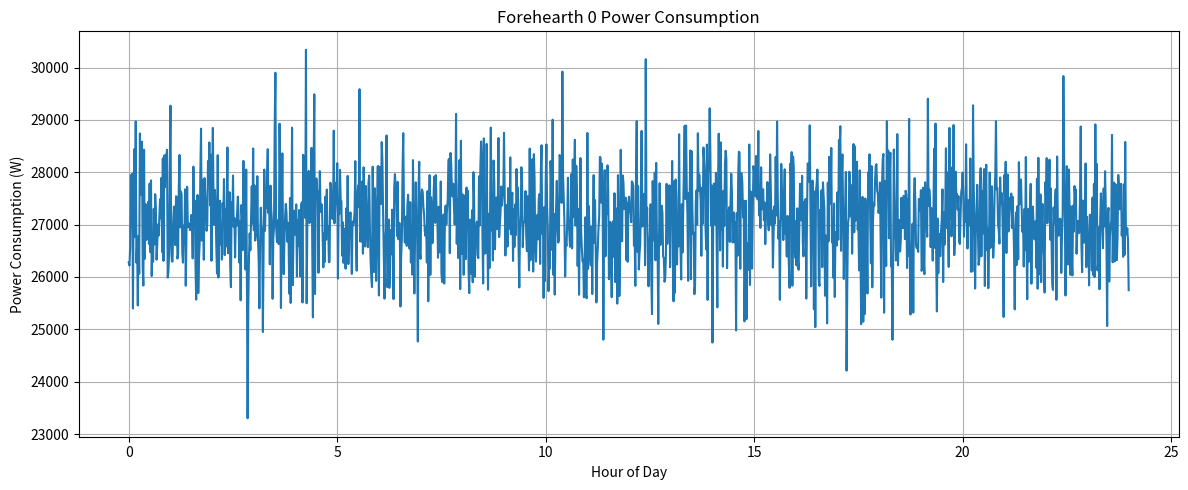
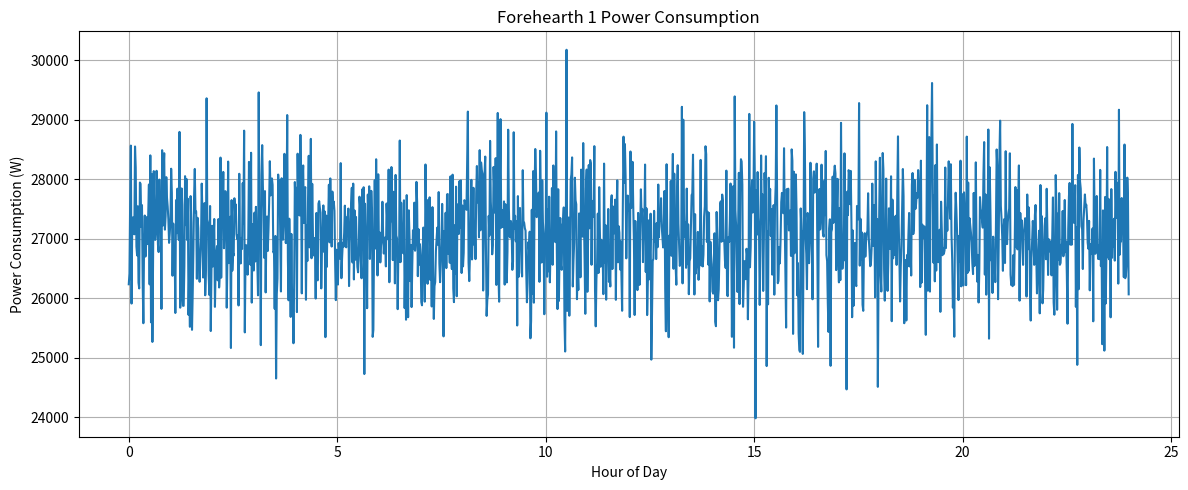
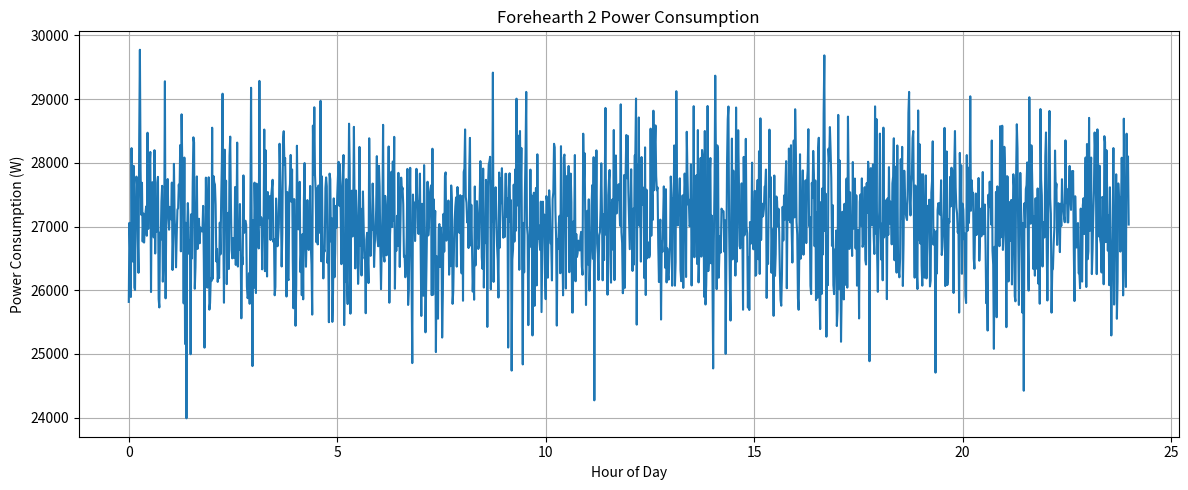
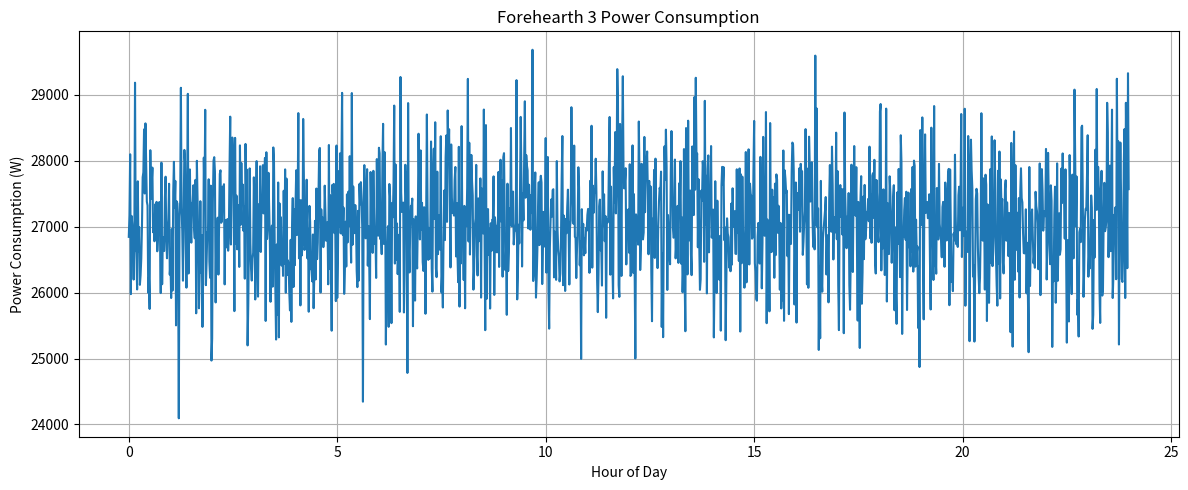

Reproduce these figures in Python, in order.
import numpy as np
import pandas as pd
from matplotlib import pyplot as plt

# Disclaimer:
# There are nearly no sources concerning the energy consumption of glass forehearths
# The only source which contains some data is a PDF with some energy consumption values:
# https://glassmanevents.com/content-images/main/2-Electroglass.pdf
# The values also include the pull rate and the temperature drop, which are taken into account
# The formula used below is likely unreliable due to how little data is available

HOURS_PER_DAY = 24

WATTS_PER_KILOWATT = 1000

NUMBER_OF_MACHINES = 4

# Number of data points in the CSV file
# Unit: Minutes in a day
DATA_POINTS = 1440

# Age of the forehearth
# It is taken into account as the refractory lining gradually wears down due to the intense heat
# Unit: Years
FOREHEARTH_AGE = 2

# Forehearth aging factor
# The year-on-year energy consumption increase of the forehearth due to aging, wear and other factors
# This value would have to be calculated depending on the specific forehearth system, and how it is used
# Currently modeled as a linear function, for simplicity
# There are no sources for this value
# Unit: Percentage as a decimal (0 to 1)
AGING_FACTOR = 0.02

# Production quantity of the forehearth in one day
# This value depends on product demand, and is also dependent on the furnace output
# In most factories, production from the furnace is split across multiple forehearths
# Therefore, production values are likely a fraction than those of the furnace
# This value is then spread throughout the day evenly, with some variability
# Unit: Tons (t)
PRODUCTION_QUANTITY = 50

# Production variability throughout the day
# The value is likely similar to that of the furnace, since the forehearth depends on the furnace output
# The forehearth needs to feed the forming machine which requires constant output while handling the variable input
# Unit: Percentage as a decimal (0 to 1)
PRODUCTION_VARIABILITY = 0.03

# Energy consumption per ton of glass produced per degree Celsius
# Estimations for these values were calculated from the four situations present in the PDF at the beginning
# Values for all-electric forehearths range from 0.057 to 0.347 kWh/t/°C with an average of 0.256
# Values for gas-heated forehearths range from 1.499 to 3.585 kWh/t/°C with an average of 2.074
# Base energy consumption (energy required while idling) is already included in this value
# Unit: Kilowatt-hour per ton per degree Celsius (kWh/t/°C)
GLASS_CONSUMPTION = 0.25

# Temperature drop done in the forehearth
# How much the temperature is reduced in the forehearth to achieve the desired temperature/viscosity
# Unit: Degrees Celsius (°C)
TEMPERATURE_DROP = 50

def generate_data(machine_number):
    # Map production throughout the day with variability
    np.random.seed(48 + machine_number)
    spread_production = PRODUCTION_QUANTITY / DATA_POINTS
    production_series = np.random.normal(spread_production, spread_production * PRODUCTION_VARIABILITY, DATA_POINTS)

    # Calculate power consumption
    power_consumption = np.round((1 + FOREHEARTH_AGE * AGING_FACTOR) * WATTS_PER_KILOWATT * (
            production_series * GLASS_CONSUMPTION * TEMPERATURE_DROP * DATA_POINTS / HOURS_PER_DAY)).astype(int)

    # Save to CSV
    df = pd.DataFrame({"ActivePower": power_consumption})
    df.to_csv(f"forehearth{machine_number}.csv", index=False)

    # Visualize
    target_x = np.linspace(0, HOURS_PER_DAY, num=DATA_POINTS, endpoint=False)
    plt.figure(figsize=(12, 5))
    plt.plot(target_x, df['ActivePower'])
    plt.title(f"Forehearth {machine_number} Power Consumption")
    plt.xlabel("Hour of Day")
    plt.ylabel("Power Consumption (W)")
    plt.grid(True)
    plt.tight_layout()
    plt.show()

    print(f"Forehearth {machine_number} CSV file generated successfully.")

for i in range(NUMBER_OF_MACHINES):
    generate_data(i)
